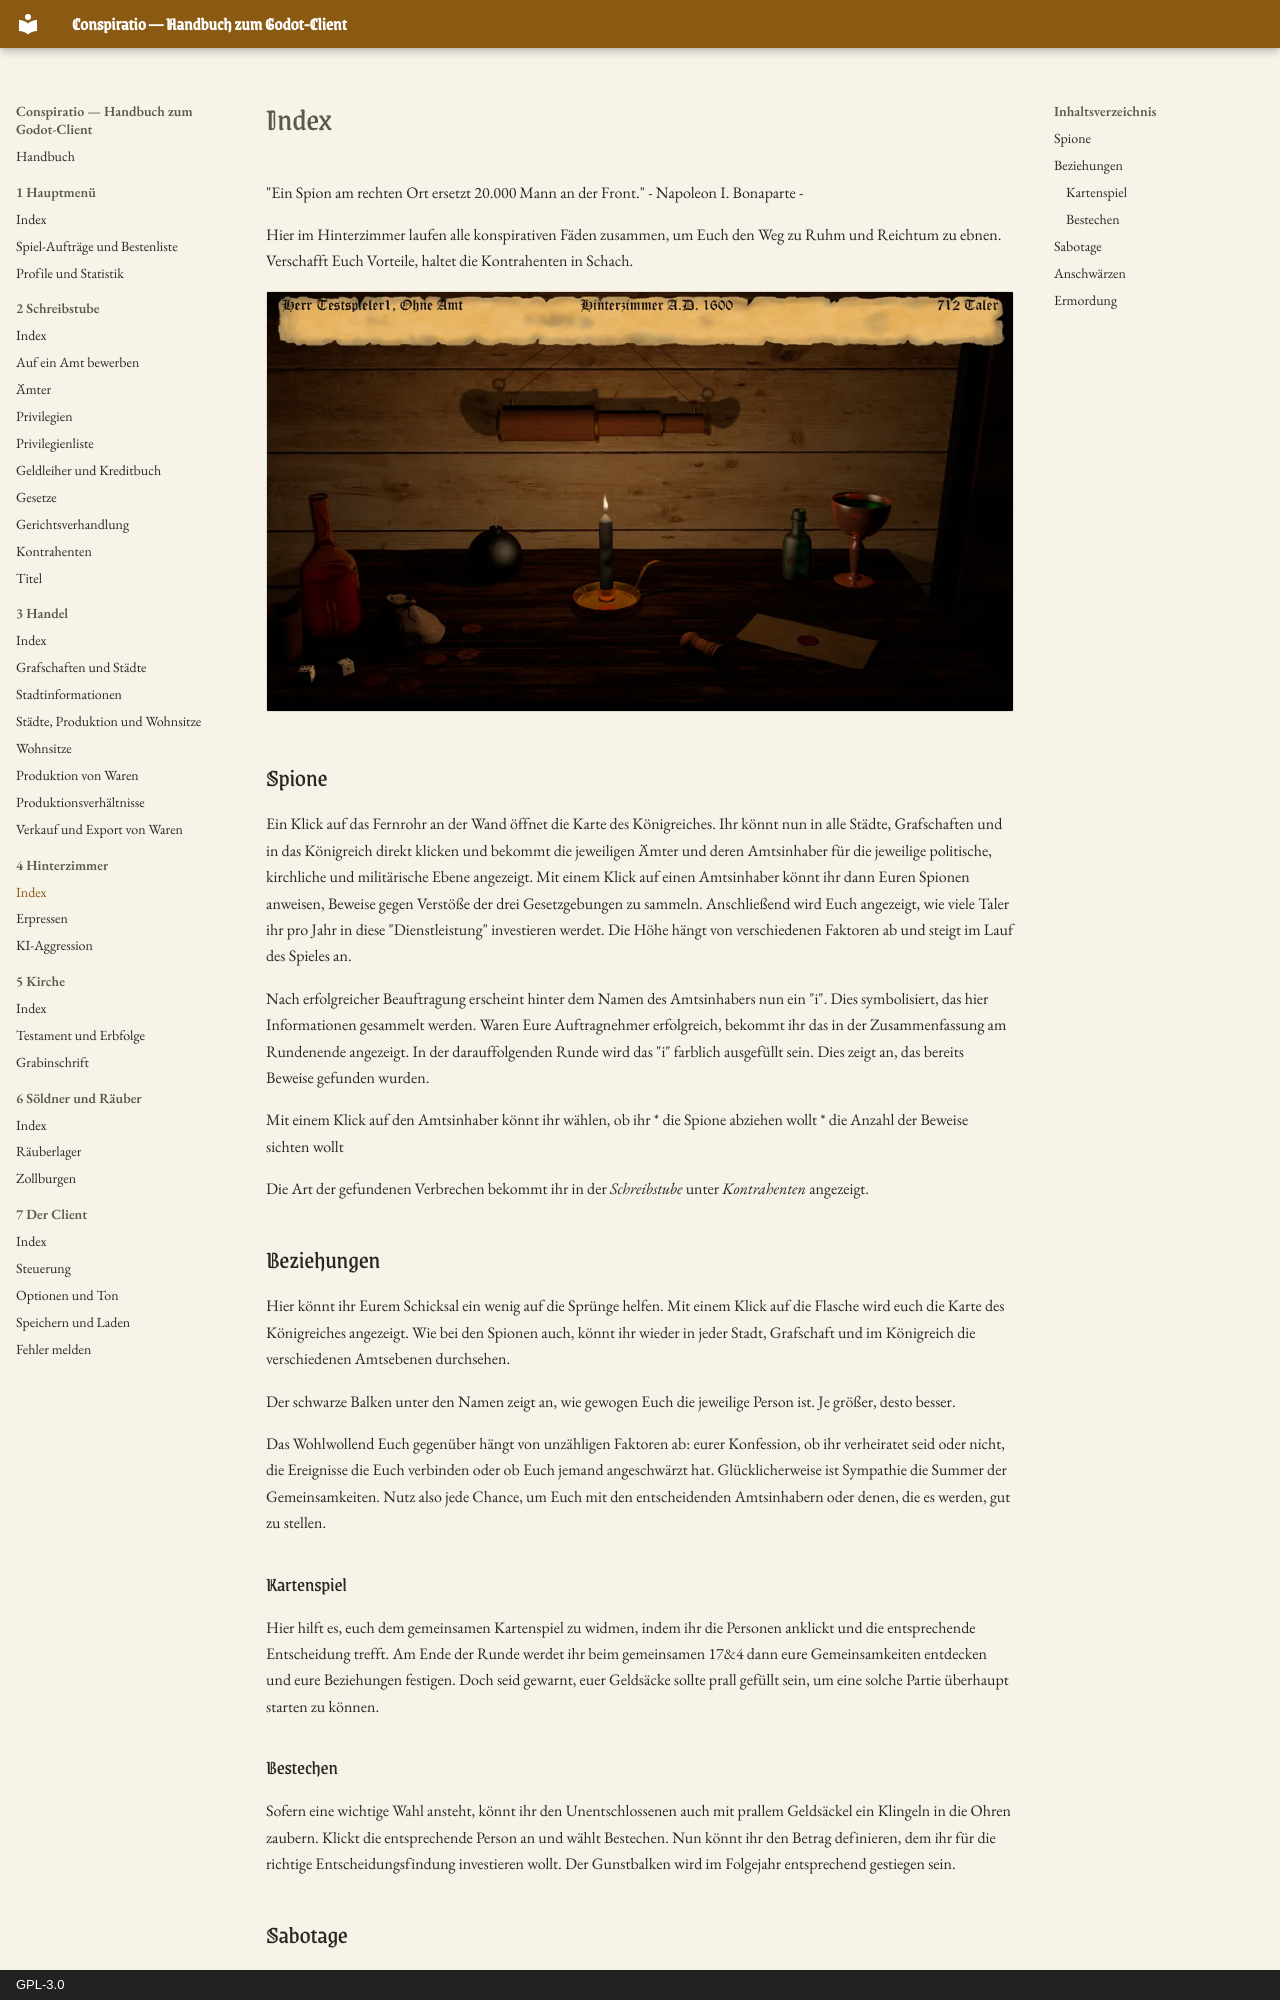

repository: Conspiratio/Conspiratio.Wiki · page: hinterzimmer/index.html · generator: mkdocs · copyright: GPL-3.0

"Ein Spion am rechten Ort ersetzt 20.000 Mann an der Front." - Napoleon I. Bonaparte -

Hier im Hinterzimmer laufen alle konspirativen Fäden zusammen, um Euch den Weg zu Ruhm und Reichtum zu ebnen.
Verschafft Euch Vorteile, haltet die Kontrahenten in Schach.

![Der Tisch im Hinterzimmer mit Fernrohr, Bombe, Kerze, Giftflasche und Kelch, Wuerfeln und einem versiegelten Brief](../bilder/hinterzimmer/hinterzimmer.webp)

## Spione

Ein Klick auf das Fernrohr an der Wand öffnet die Karte des Königreiches. Ihr könnt nun in alle Städte, Grafschaften und in das Königreich direkt klicken und bekommt die jeweiligen Ämter und deren Amtsinhaber für die jeweilige politische, kirchliche und militärische Ebene angezeigt.
Mit einem Klick auf einen Amtsinhaber könnt ihr dann Euren Spionen anweisen, Beweise gegen Verstöße der drei Gesetzgebungen zu sammeln.
Anschließend wird Euch angezeigt, wie viele Taler ihr pro Jahr in diese "Dienstleistung" investieren werdet.
Die Höhe hängt von verschiedenen Faktoren ab und steigt im Lauf des Spieles an.

Nach erfolgreicher Beauftragung erscheint hinter dem Namen des Amtsinhabers nun ein "i". Dies symbolisiert, das hier Informationen gesammelt werden.
Waren Eure Auftragnehmer erfolgreich, bekommt ihr das in der Zusammenfassung am Rundenende angezeigt.
In der darauffolgenden Runde wird das "i" farblich ausgefüllt sein.
Dies zeigt an, das bereits Beweise gefunden wurden.

Mit einem Klick auf den Amtsinhaber könnt ihr wählen, ob ihr
* die Spione abziehen wollt
* die Anzahl der Beweise sichten wollt

Die Art der gefundenen Verbrechen bekommt ihr in der _Schreibstube_ unter _Kontrahenten_ angezeigt.

## Beziehungen

Hier könnt ihr Eurem Schicksal ein wenig auf die Sprünge helfen. Mit einem Klick auf die Flasche wird euch die Karte des Königreiches angezeigt. Wie bei den Spionen auch, könnt ihr wieder in jeder Stadt, Grafschaft und im Königreich die verschiedenen Amtsebenen durchsehen.

Der schwarze Balken unter den Namen zeigt an, wie gewogen Euch die jeweilige Person ist. Je größer, desto besser.

Das Wohlwollend Euch gegenüber hängt von unzähligen Faktoren ab: eurer Konfession, ob ihr verheiratet seid oder nicht, die Ereignisse die Euch verbinden oder ob Euch jemand angeschwärzt hat.
Glücklicherweise ist Sympathie die Summer der Gemeinsamkeiten. Nutz also jede Chance, um Euch mit den entscheidenden Amtsinhabern oder denen, die es werden, gut zu stellen.

### Kartenspiel
Hier hilft es, euch dem gemeinsamen Kartenspiel zu widmen, indem ihr die Personen anklickt und die entsprechende Entscheidung trefft.
Am Ende der Runde werdet ihr beim gemeinsamen 17&4 dann eure Gemeinsamkeiten entdecken und eure Beziehungen festigen. Doch seid gewarnt, euer Geldsäcke sollte prall gefüllt sein, um eine solche Partie überhaupt starten zu können.

### Bestechen
Sofern eine wichtige Wahl ansteht, könnt ihr den Unentschlossenen auch mit prallem Geldsäckel ein Klingeln in die Ohren zaubern.
Klickt die entsprechende Person an und wählt Bestechen.
Nun könnt ihr den Betrag definieren, dem ihr für die richtige Entscheidungsfindung investieren wollt.
Der Gunstbalken wird im Folgejahr entsprechend gestiegen sein.
